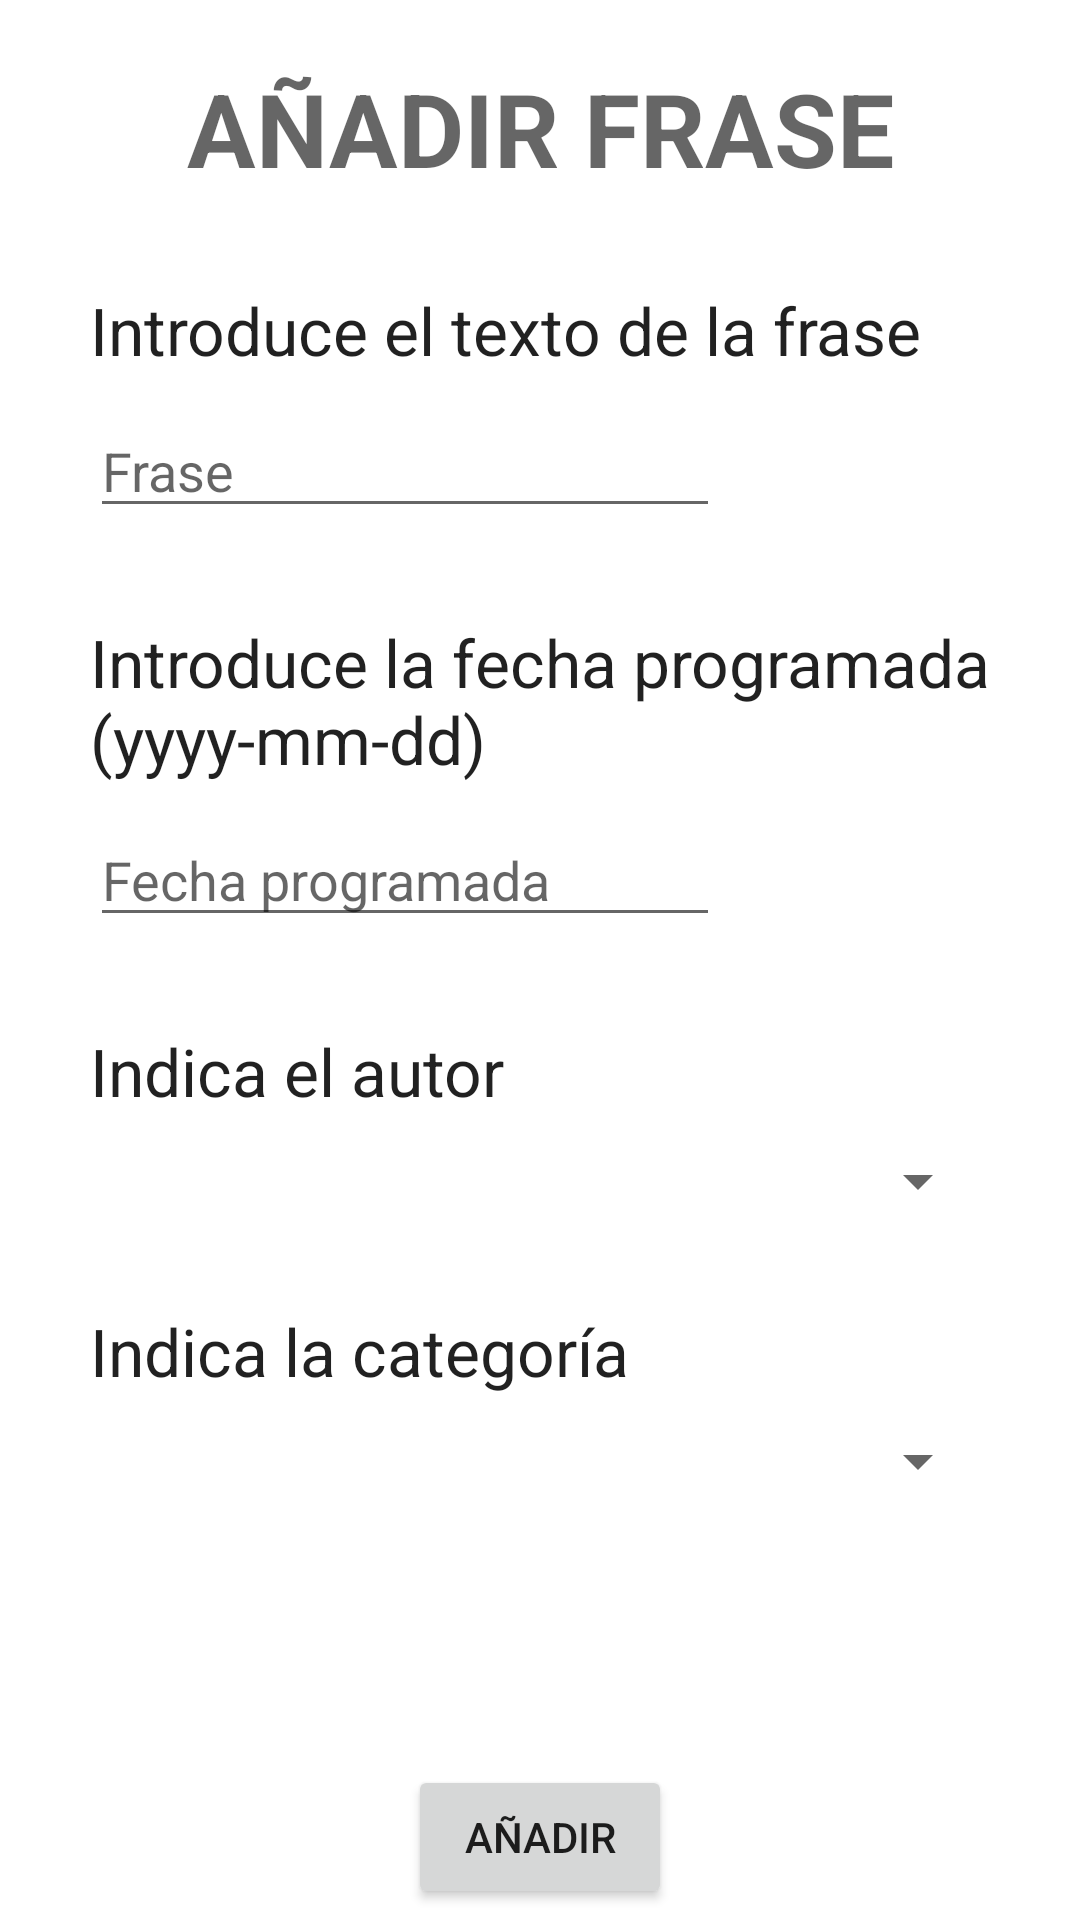

Layout XML and referenced resources for this Android screen:
<!-- AndroidManifest.xml: application theme Theme.TrabajoFrasesCelebres -->
<!-- res/layout/anyadir_frase.xml -->
<?xml version="1.0" encoding="utf-8"?>
<androidx.constraintlayout.widget.ConstraintLayout xmlns:android="http://schemas.android.com/apk/res/android"
    xmlns:app="http://schemas.android.com/apk/res-auto"
    xmlns:tools="http://schemas.android.com/tools"
    android:layout_width="match_parent"
    android:layout_height="match_parent">

    <TextView
        android:id="@+id/textView14"
        android:layout_width="wrap_content"
        android:layout_height="wrap_content"
        android:layout_marginTop="20dp"
        android:text="AÑADIR FRASE"
        android:textAppearance="@style/TextAppearance.AppCompat.Display1"
        android:textStyle="bold"
        app:layout_constraintEnd_toEndOf="parent"
        app:layout_constraintStart_toStartOf="parent"
        app:layout_constraintTop_toTopOf="parent" />

    <TextView
        android:id="@+id/textView19"
        android:layout_width="wrap_content"
        android:layout_height="wrap_content"
        android:layout_marginStart="30dp"
        android:layout_marginTop="30dp"
        android:text="Introduce el texto de la frase"
        android:textAppearance="@style/TextAppearance.AppCompat.Large"
        app:layout_constraintStart_toStartOf="parent"
        app:layout_constraintTop_toBottomOf="@+id/textView14" />

    <EditText
        android:id="@+id/etTexto"
        android:layout_width="wrap_content"
        android:layout_height="wrap_content"
        android:layout_marginTop="10dp"
        android:ems="10"
        android:hint="Frase"
        android:inputType="text"
        app:layout_constraintStart_toStartOf="@+id/textView19"
        app:layout_constraintTop_toBottomOf="@+id/textView19" />

    <TextView
        android:id="@+id/textView20"
        android:layout_width="0dp"
        android:layout_height="wrap_content"
        android:layout_marginStart="30dp"
        android:layout_marginTop="30dp"
        android:layout_marginEnd="30dp"
        android:text="Introduce la fecha programada (yyyy-mm-dd)"
        android:textAppearance="@style/TextAppearance.AppCompat.Large"
        app:layout_constraintEnd_toEndOf="parent"
        app:layout_constraintStart_toStartOf="parent"
        app:layout_constraintTop_toBottomOf="@+id/etTexto" />

    <EditText
        android:id="@+id/etFechaProgramada"
        android:layout_width="wrap_content"
        android:layout_height="wrap_content"
        android:layout_marginTop="10dp"
        android:ems="10"
        android:hint="Fecha programada"
        android:inputType="date"
        app:layout_constraintStart_toStartOf="@+id/textView20"
        app:layout_constraintTop_toBottomOf="@+id/textView20" />

    <TextView
        android:id="@+id/textView21"
        android:layout_width="wrap_content"
        android:layout_height="wrap_content"
        android:layout_marginTop="30dp"
        android:text="Indica el autor"
        android:textAppearance="@style/TextAppearance.AppCompat.Large"
        app:layout_constraintStart_toStartOf="@+id/etFechaProgramada"
        app:layout_constraintTop_toBottomOf="@+id/etFechaProgramada" />

    <Spinner
        android:id="@+id/sAutoresAnyadirFrase"
        android:layout_width="match_parent"
        android:layout_height="wrap_content"
        android:layout_marginStart="30dp"
        android:layout_marginTop="10dp"
        android:layout_marginEnd="30dp"
        app:layout_constraintEnd_toEndOf="parent"
        app:layout_constraintStart_toStartOf="parent"
        app:layout_constraintTop_toBottomOf="@+id/textView21" />

    <TextView
        android:id="@+id/textView22"
        android:layout_width="wrap_content"
        android:layout_height="wrap_content"
        android:layout_marginTop="30dp"
        android:text="Indica la categoría"
        android:textAppearance="@style/TextAppearance.AppCompat.Large"
        app:layout_constraintStart_toStartOf="@+id/textView21"
        app:layout_constraintTop_toBottomOf="@+id/sAutoresAnyadirFrase" />

    <Spinner
        android:id="@+id/sCategAnyadirFrase"
        android:layout_width="match_parent"
        android:layout_height="wrap_content"
        android:layout_marginStart="30dp"
        android:layout_marginTop="10dp"
        android:layout_marginEnd="30dp"
        app:layout_constraintEnd_toEndOf="parent"
        app:layout_constraintStart_toStartOf="parent"
        app:layout_constraintTop_toBottomOf="@+id/textView22" />

    <TextView
        android:id="@+id/tvAdvertenciaAnyadirFrase"
        android:layout_width="wrap_content"
        android:layout_height="wrap_content"
        android:layout_marginStart="30dp"
        android:layout_marginTop="30dp"
        android:layout_marginEnd="30dp"
        android:textAppearance="@style/TextAppearance.AppCompat.Large"
        app:layout_constraintEnd_toEndOf="parent"
        app:layout_constraintStart_toStartOf="parent"
        app:layout_constraintTop_toBottomOf="@+id/sCategAnyadirFrase" />

    <Button
        android:id="@+id/btnAnyadirFrase"
        android:layout_width="wrap_content"
        android:layout_height="wrap_content"
        android:layout_marginTop="30dp"
        android:text="AÑADIR"
        app:layout_constraintEnd_toEndOf="parent"
        app:layout_constraintStart_toStartOf="parent"
        app:layout_constraintTop_toBottomOf="@+id/tvAdvertenciaAnyadirFrase" />
</androidx.constraintlayout.widget.ConstraintLayout>
<!-- resources referenced by this layout -->
<resources>
  <style name="Theme.TrabajoFrasesCelebres" parent="Theme.MaterialComponents.DayNight.DarkActionBar">
          
          <item name="colorPrimary">@color/purple_500</item>
          <item name="colorPrimaryVariant">@color/purple_700</item>
          <item name="colorOnPrimary">@color/white</item>
          
          <item name="colorSecondary">@color/teal_200</item>
          <item name="colorSecondaryVariant">@color/teal_700</item>
          <item name="colorOnSecondary">@color/black</item>
          
          <item name="android:statusBarColor">?attr/colorPrimaryVariant</item>
          
      </style>
  <color name="purple_500">#FF6200EE</color>
  <color name="purple_700">#FF3700B3</color>
  <color name="white">#FFFFFFFF</color>
  <color name="teal_200">#FF03DAC5</color>
  <color name="teal_700">#FF018786</color>
  <color name="black">#FF000000</color>
</resources>
